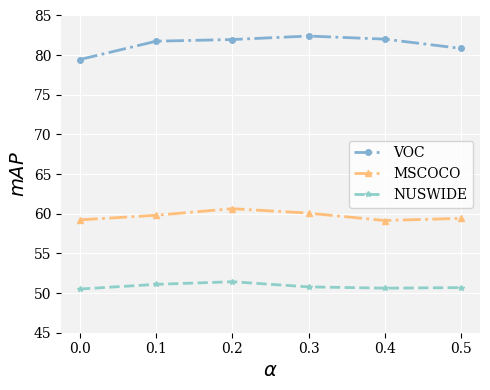

Python code for this plot: (Note: this script raises an exception after producing the figure.)
import matplotlib.pyplot as plt
import numpy as np
import pandas as pd
import random
import itertools

def fig0():
    plt.rcParams['font.family'] = ['serif']
    fig, ax = plt.subplots(figsize=(7, 5))
    x = np.arange(1,21)
    y = [ 19.,  19.,  24.,  19.,  27.,  25.,  47.,  36.,  71.,  37.,  42.,  51.,
         65.,  65., 205.,  69.,  71.,  84.,  94., 103.]
    y_sort = np.sort(y)[::-1]
    cmap = plt.get_cmap('viridis')
    colors = [cmap(i) for i in np.linspace(0, 1, len(x))]
    plt.bar(x, y_sort, color=colors)
    plt.xticks(x, np.argsort(y)[::-1])
    plt.xlabel(r'Class')
    plt.ylabel(r'Number of samples')
    # ax.grid(True, color='white')
    ax.set_facecolor('#f2f2f2')
    ax.spines['top'].set_visible(False)
    ax.spines['bottom'].set_visible(False)
    ax.spines['left'].set_visible(False)
    ax.spines['right'].set_visible(False)
    # plt.show()
    plt.savefig('./figures/num.pdf')

def fig1():
    x = [7.5,8.2,9.1,11.3,15.5,23.7,36.9,]
    y=[179.6752,179.58,176.5834,114.6570,64.1464,57.6549,43.2795]
    fig, ax = plt.subplots(figsize=(5, 5))
    plt.plot(x, y,linestyle='--', color='#8ECFC9', zorder=1, linewidth=1.5)
    plt.scatter(15.5, 64.1464, c='tan', marker='.', s=180, label='DINO v1')
    plt.scatter(23.7, 57.6549, c='mediumaquamarine', marker='.', s=180, label='DINO v2')
    plt.scatter(36.9, 43.2795, c='teal', marker='.', s=180, label='CUTLearn')
    plt.scatter(9.1, 176.5834, c='tomato', marker='.', s=180, label='MAE')
    plt.scatter(7.5, 179.6752, c='darkred', marker='.', s=180, label='iBOT')
    plt.scatter(11.3, 114.6570, c='olive', marker='.', s=180, label='MOCO v3')
    plt.scatter(8.2, 179.58, c='deepskyblue', marker='.', s=180, label='Supervised')

    plt.ylabel(r'average Fiedler Value', fontsize=12)
    plt.xlabel(r'zero-shot localization capacity ($AP_{50}$)', fontsize=12)
    ax.grid(True, color='white')
    ax.set_facecolor('#f2f2f2')
    ax.spines['top'].set_visible(False)
    ax.spines['bottom'].set_visible(False)
    ax.spines['left'].set_visible(False)
    ax.spines['right'].set_visible(False)
    ax.legend(fontsize=10, framealpha=0.3)
    # plt.show()
    plt.savefig('./figures/fiedler_per.pdf')

def fig2():
    x = [7.5,8.2,9.1,11.3,15.5,23.7,36.9,]
    y=[82.3,60.4,67.6,62.8,66.4,81.1,72.4]
    fig, ax = plt.subplots(figsize=(5, 5))
    plt.plot(x, y,linestyle='--', color='#8ECFC9', zorder=1, linewidth=1.5)
    plt.scatter(15.5, 66.4, c='tan', marker='.', s=180, label='DINO v1')
    plt.scatter(23.7, 81.1, c='mediumaquamarine', marker='.', s=180, label='DINO v2')
    plt.scatter(36.9, 72.4, c='teal', marker='.', s=180, label='CUTLearn')
    plt.scatter(9.1, 67.6, c='tomato', marker='.', s=180, label='MAE')
    plt.scatter(7.5, 82.3, c='darkred', marker='.', s=180, label='iBOT')
    plt.scatter(11.3, 62.8, c='olive', marker='.', s=180, label='MOCO v3')
    plt.scatter(8.2, 60.4, c='deepskyblue', marker='.', s=180, label='Supervised')

    plt.ylabel(r'segmentation performance (mIoU)', fontsize=12)
    plt.xlabel(r'zero-shot localization capacity ($AP_{50}$)', fontsize=12)
    ax.grid(True, color='white')
    ax.set_facecolor('#f2f2f2')
    ax.spines['top'].set_visible(False)
    ax.spines['bottom'].set_visible(False)
    ax.spines['left'].set_visible(False)
    ax.spines['right'].set_visible(False)
    ax.legend(fontsize=10, framealpha=0.3)
    # plt.show()
    plt.savefig('./figures/ft_per.pdf')

def fig3():
    plt.rcParams['font.family'] = ['serif']
    fig, ax = plt.subplots(figsize=(7, 5))
    x = np.arange(1,21)
    y1 = [ 19.,  19.,  44.,  19.,  27.,  35.,  57.,  46.,  71.,  47.,  52.,  51.,
         75.,  75., 115.,  69.,  71.,  84.,  94., 103.]
    y3 = [53, 50, 50, 49, 49, 50, 48, 50, 51, 48, 52, 50, 49, 50, 52, 51, 50, 50, 58, 50,]
    y2 = [41, 36, 41, 44, 50, 46, 43, 32, 47, 43, 29, 43, 49, 36, 203, 35, 29, 49, 46, 48, ]
    width = 0.25
    plt.bar(x-width, y1, width, label='PRS', color='#BEB8DC')
    plt.bar(x, y2, width, label='OCDM', color='#FA7F6F')
    plt.bar(x+width, y3, width, label='CUTER', color='#82B0D2')
    plt.xticks(x, x, rotation=45, ha='right')
    plt.xlabel(r'Class')
    plt.ylabel(r'Number of samples')
    # ax.grid(True)
    ax.set_facecolor('#f2f2f2')
    ax.spines['top'].set_visible(False)
    ax.spines['bottom'].set_visible(False)
    ax.spines['left'].set_visible(False)
    ax.spines['right'].set_visible(False)
    plt.legend()
    # plt.show()
    plt.savefig('./figures/balance.pdf')

def fig4():
    plt.rcParams['font.family'] = ['serif']
    fig, ax = plt.subplots(figsize=(5, 4))
    alpha = [0, 0.1, 0.2, 0.3, 0.4, 0.5]
    plt.ylim(45, 85)
    voc = [79.45, 81.76, 81.97, 82.41, 82.02, 80.85]
    coco =[59.23, 59.81, 60.64, 60.08, 59.15, 59.42]
    nus = [50.51, 51.10, 51.43, 50.78, 50.62, 50.69]
    plt.plot(alpha, voc, linestyle='-.', marker='o', markersize=4, linewidth=2, color='#82B0D2', label='VOC')
    plt.plot(alpha, coco, linestyle='-.', marker='^', markersize=4, linewidth=2, color='#FFBE7A', label='MSCOCO')
    plt.plot(alpha, nus, linestyle='--', marker='*', markersize=4, linewidth=2, color='#8ECFC9', label='NUSWIDE')
    ax.grid(True, color='white')
    ax.set_facecolor('#f2f2f2')
    ax.spines['top'].set_visible(False)
    ax.spines['bottom'].set_visible(False)
    ax.spines['left'].set_visible(False)
    ax.spines['right'].set_visible(False)
    plt.xlabel(r'$\alpha$', fontsize=14)
    plt.ylabel(r'$mAP$', fontsize=14)
    ax.legend(fontsize=10)
    plt.tight_layout()
    plt.savefig('./figures/sens1.pdf')
    # plt.show()


def fig5():
    plt.rcParams['font.family'] = ['serif']
    fig, ax = plt.subplots(figsize=(5, 4))
    tau1 = [0.50, 0.55, 0.60, 0.65, 0.70]
    plt.ylim(45, 85)
    voc = [82.34, 82.35, 81.74, 80.33, 80.55]
    coco =[59.87, 60.30, 59.85, 59.80, 59.01]
    nus = [50.92, 51.53, 51.03, 51.49, 50.08]
    plt.plot(tau1, voc, linestyle='-.', marker='o', markersize=4, linewidth=2, color='#82B0D2', label='VOC')
    plt.plot(tau1, coco, linestyle='-.', marker='^', markersize=4, linewidth=2, color='#FFBE7A', label='MSCOCO')
    plt.plot(tau1, nus, linestyle='--', marker='*', markersize=4, linewidth=2, color='#8ECFC9', label='NUSWIDE')
    ax.grid(True, color='white')
    ax.set_facecolor('#f2f2f2')
    ax.spines['top'].set_visible(False)
    ax.spines['bottom'].set_visible(False)
    ax.spines['left'].set_visible(False)
    ax.spines['right'].set_visible(False)
    plt.xlabel(r'$\tau_1$', fontsize=14)
    plt.ylabel(r'$mAP$', fontsize=14)
    ax.legend(fontsize=10)
    plt.tight_layout()
    plt.savefig('./figures/sens2.pdf')
    # plt.show()

def fig6():
    plt.rcParams['font.family'] = ['serif']
    fig, ax = plt.subplots(figsize=(5, 4))
    tau2 = [0.7, 0.75, 0.8, 0.85, 0.9]
    plt.ylim(45, 85)
    voc = [81.98, 82.15, 82.03, 82.12, 81.86]
    coco =[59.45, 60.32, 60.08, 60.21, 59.95]
    nus = [50.43, 51.11, 51.36, 51.27, 50.96]
    plt.plot(tau2, voc, linestyle='-.', marker='o', markersize=4, linewidth=2, color='#82B0D2', label='VOC')
    plt.plot(tau2, coco, linestyle='-.', marker='^', markersize=4, linewidth=2, color='#FFBE7A', label='MSCOCO')
    plt.plot(tau2, nus, linestyle='--', marker='*', markersize=4, linewidth=2, color='#8ECFC9', label='NUSWIDE')
    ax.grid(True, color='white')
    ax.set_facecolor('#f2f2f2')
    ax.spines['top'].set_visible(False)
    ax.spines['bottom'].set_visible(False)
    ax.spines['left'].set_visible(False)
    ax.spines['right'].set_visible(False)
    plt.xlabel(r'$\tau_2$', fontsize=14)
    plt.ylabel(r'$mAP$', fontsize=14)
    ax.legend(fontsize=10)
    plt.tight_layout()
    plt.savefig('./figures/sens3.pdf')
    # plt.show()

if __name__ == '__main__':
    # fig1()
    # fig2()
    # fig3()
    fig4()
    fig5()
    fig6()
